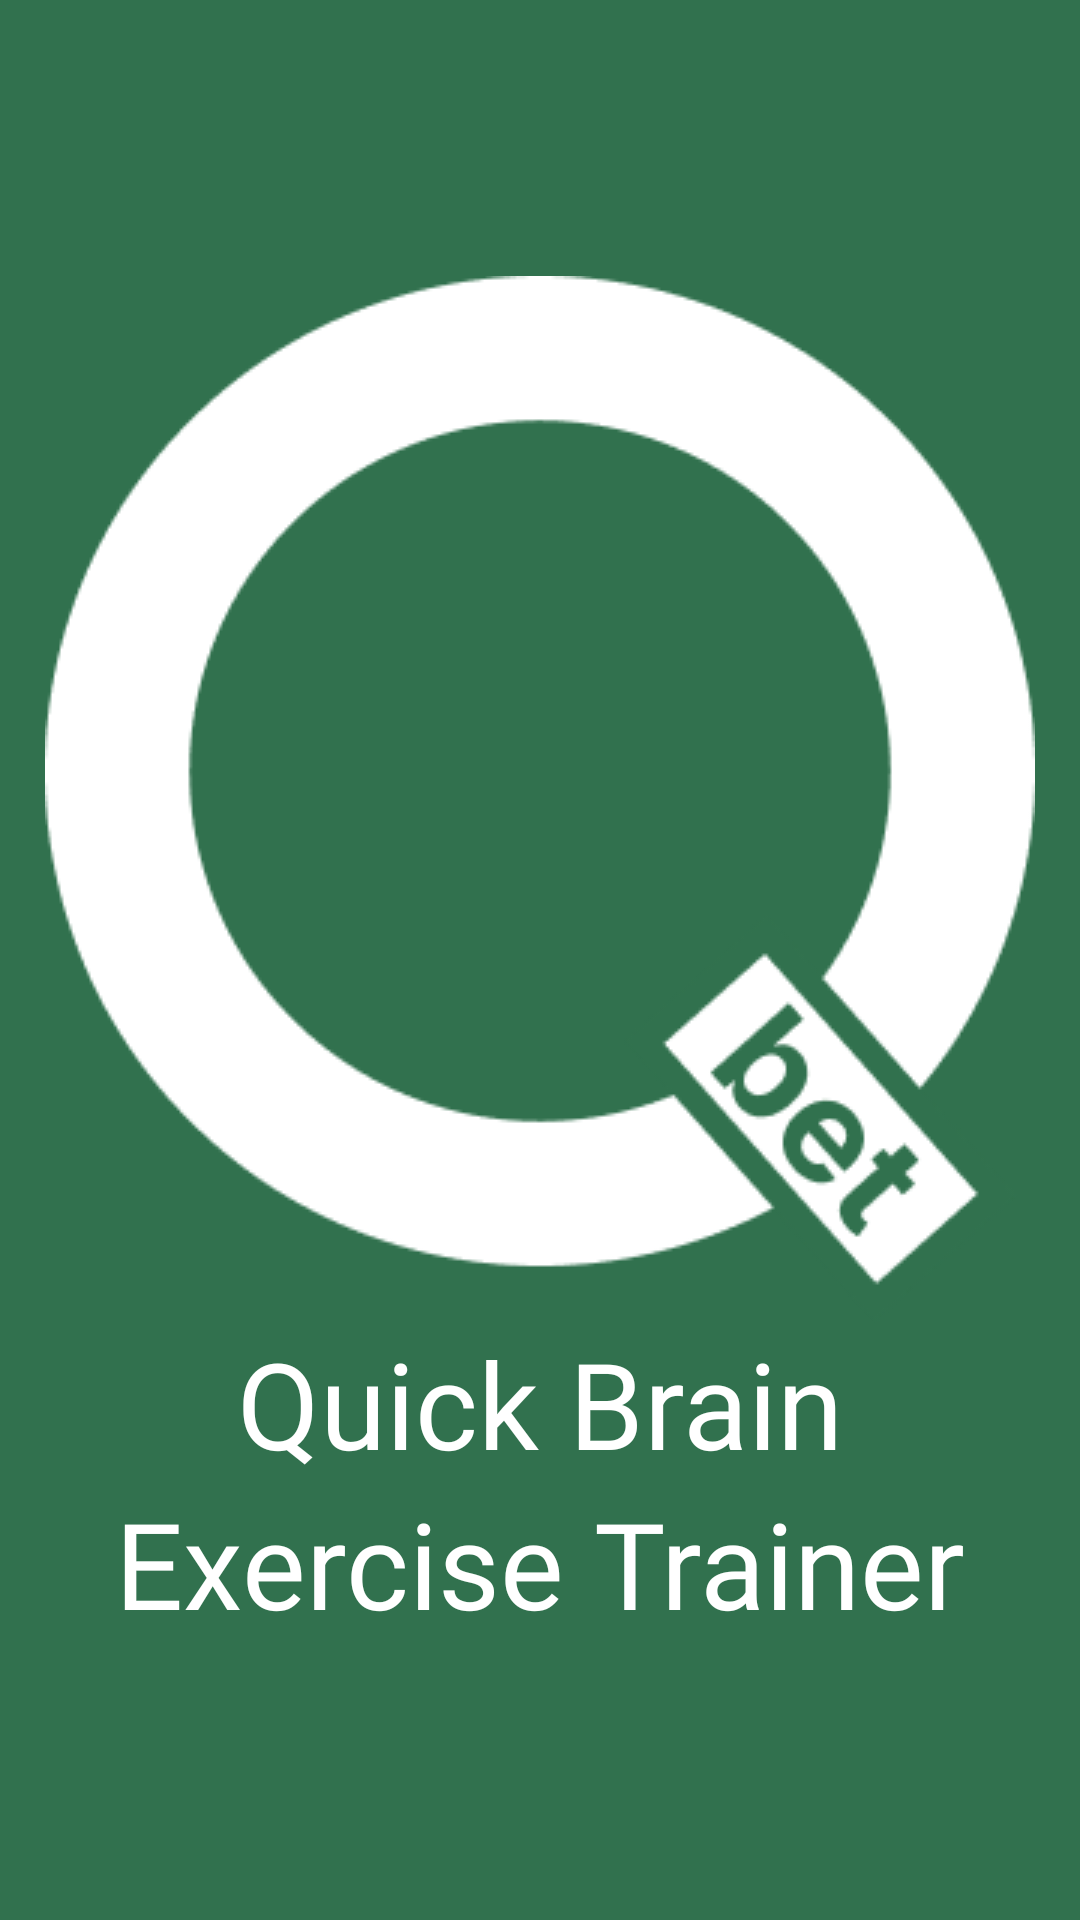

Reconstruct the res/layout file that produces this screen, plus the resources it refers to.
<!-- AndroidManifest.xml: application theme Theme.QBetApp -->
<!-- res/layout/activity_splash_screen.xml -->
<?xml version="1.0" encoding="utf-8"?>
<LinearLayout xmlns:android="http://schemas.android.com/apk/res/android"
    xmlns:app="http://schemas.android.com/apk/res-auto"
    xmlns:tools="http://schemas.android.com/tools"
    android:layout_width="match_parent"
    android:layout_height="match_parent"
    android:orientation="vertical"
    android:layout_gravity="center"
    android:gravity="center"
    android:background="@color/bg_main"
    tools:context=".splashScreen.SplashScreen">

    <ImageView
        android:id="@+id/imageView"
        android:layout_width="wrap_content"
        android:layout_height="wrap_content"
        android:background="@android:color/transparent"
        app:layout_constraintBottom_toBottomOf="parent"
        app:layout_constraintEnd_toEndOf="parent"
        app:layout_constraintStart_toStartOf="parent"
        app:layout_constraintTop_toTopOf="parent"
        app:srcCompat="@drawable/logo" />

    <TextView
        android:id="@+id/textView"
        android:layout_width="wrap_content"
        android:layout_height="wrap_content"
        android:fontFamily="@font/aldrich"
        android:text="@string/splash_screen_txt"
        android:textColor="@color/white"
        android:textSize="40sp"
        app:layout_constraintEnd_toEndOf="@+id/imageView"
        app:layout_constraintStart_toStartOf="@+id/imageView"
        app:layout_constraintTop_toBottomOf="@+id/imageView" />

    <TextView
        android:id="@+id/textView2"
        android:layout_width="wrap_content"
        android:layout_height="wrap_content"
        android:fontFamily="@font/aldrich"
        android:text="@string/splash_screen_txt_2"
        android:textColor="@color/white"
        android:textSize="40sp"
        app:layout_constraintEnd_toEndOf="@+id/textView"
        app:layout_constraintStart_toStartOf="@+id/textView"
        app:layout_constraintTop_toBottomOf="@+id/textView" />
</LinearLayout>
<!-- resources referenced by this layout -->
<resources>
  <color name="bg_main">#31714e</color>
  <color name="white">#FFFFFFFF</color>
  <!-- drawable logo: png bitmap (drawable, 12750 bytes) -->
  <string name="splash_screen_txt">Quick Brain</string>
  <string name="splash_screen_txt_2">Exercise Trainer</string>
  <style name="Theme.QBetApp" parent="Base.Theme.QBetApp" />
  <style name="Base.Theme.QBetApp" parent="Theme.Material3.DayNight.NoActionBar">
          
           <item name="colorPrimary">@color/bg_main</item>
          <item name="android:navigationBarColor">@color/bg_main</item>
      </style>
</resources>
